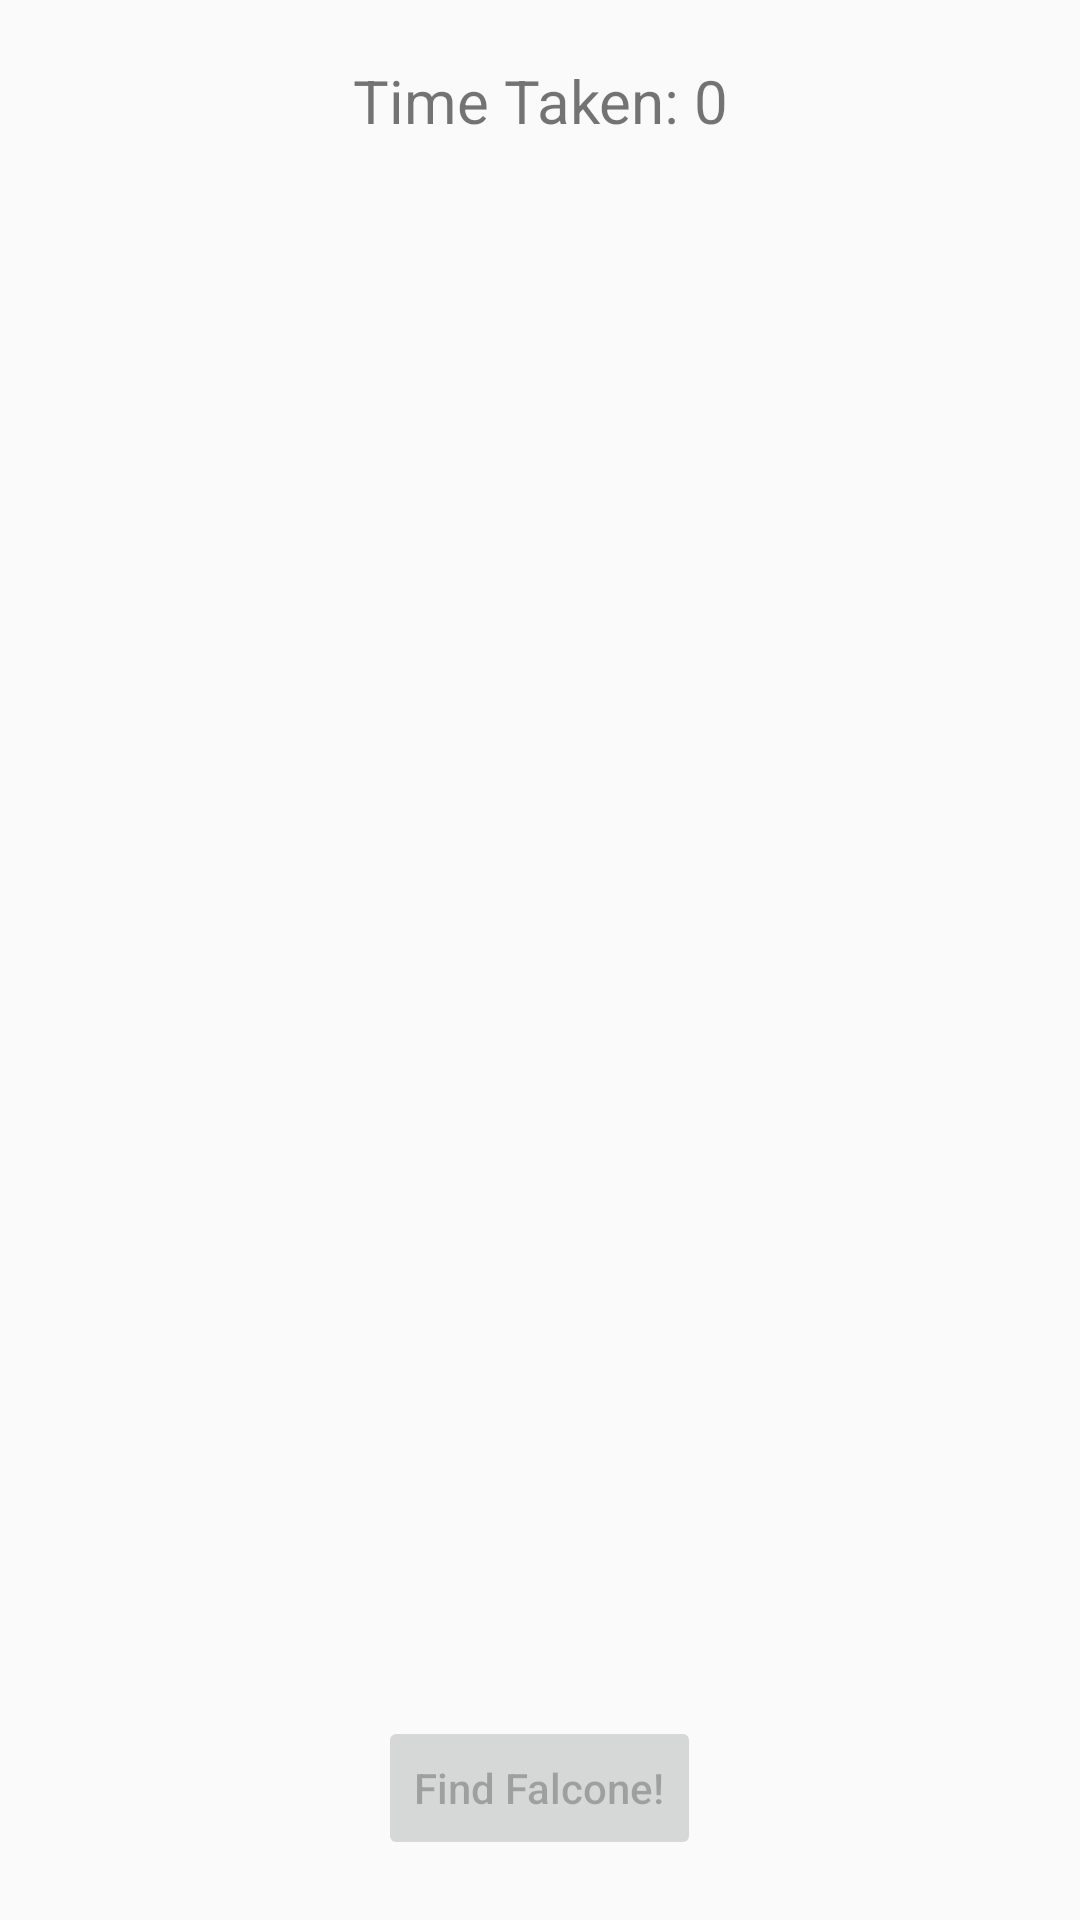

Reconstruct the res/layout file that produces this screen, plus the resources it refers to.
<!-- AndroidManifest.xml: application theme AppTheme -->
<!-- res/layout/activity_find_falcone.xml -->
<?xml version="1.0" encoding="utf-8"?>
<RelativeLayout
        xmlns:android="http://schemas.android.com/apk/res/android"
        xmlns:tools="http://schemas.android.com/tools"
        xmlns:app="http://schemas.android.com/apk/res-auto"
        android:layout_width="match_parent"
        android:layout_height="match_parent"
        android:padding="10dp"
        android:id="@+id/rel_find_falcone"
        android:orientation="vertical"
        tools:context=".findfalcone.view.FindFalconeActivity">

    <Button
            android:layout_width="wrap_content"
            android:layout_height="wrap_content"
            android:text="@string/find_falcone"
            style="@style/ButtonStyle"
            android:enabled="false"
            android:layout_marginBottom="10dp"
            android:layout_centerHorizontal="true"
            android:layout_alignParentBottom="true"
            android:id="@+id/btn_find_falcone"/>

    <TextView
            android:layout_width="match_parent"
            android:layout_height="wrap_content"
            android:text="Time Taken: 0"
            android:id="@+id/txt_time_taken"
            android:layout_marginTop="10dp"
            style="@style/LargeTextStyle"/>

    <androidx.recyclerview.widget.RecyclerView
            android:layout_width="match_parent"
            android:layout_height="match_parent"
            android:layout_marginTop="15dp"
            android:layout_above="@id/btn_find_falcone"
            android:layout_marginBottom="10dp"
            android:layout_below="@id/txt_time_taken"
            android:id="@+id/rv_select_planet_vehicle"/>

</RelativeLayout>
<!-- resources referenced by this layout -->
<resources>
  <string name="find_falcone">Find Falcone!</string>
  <style name="ButtonStyle" parent="Widget.AppCompat.Button">
          <item name="android:textAllCaps">false</item>
      </style>
  <style name="LargeTextStyle" parent="Widget.AppCompat.TextView">
          <item name="android:textSize">20dp</item>
          <item name="android:gravity">center</item>
      </style>
  <style name="AppTheme" parent="Theme.AppCompat.Light.DarkActionBar">
          
          <item name="colorPrimary">@color/colorPrimary</item>
          <item name="colorPrimaryDark">@color/colorPrimaryDark</item>
          <item name="colorAccent">@color/colorAccent</item>
      </style>
  <color name="colorPrimary">#008577</color>
  <color name="colorPrimaryDark">#00574B</color>
  <color name="colorAccent">#D81B60</color>
</resources>
